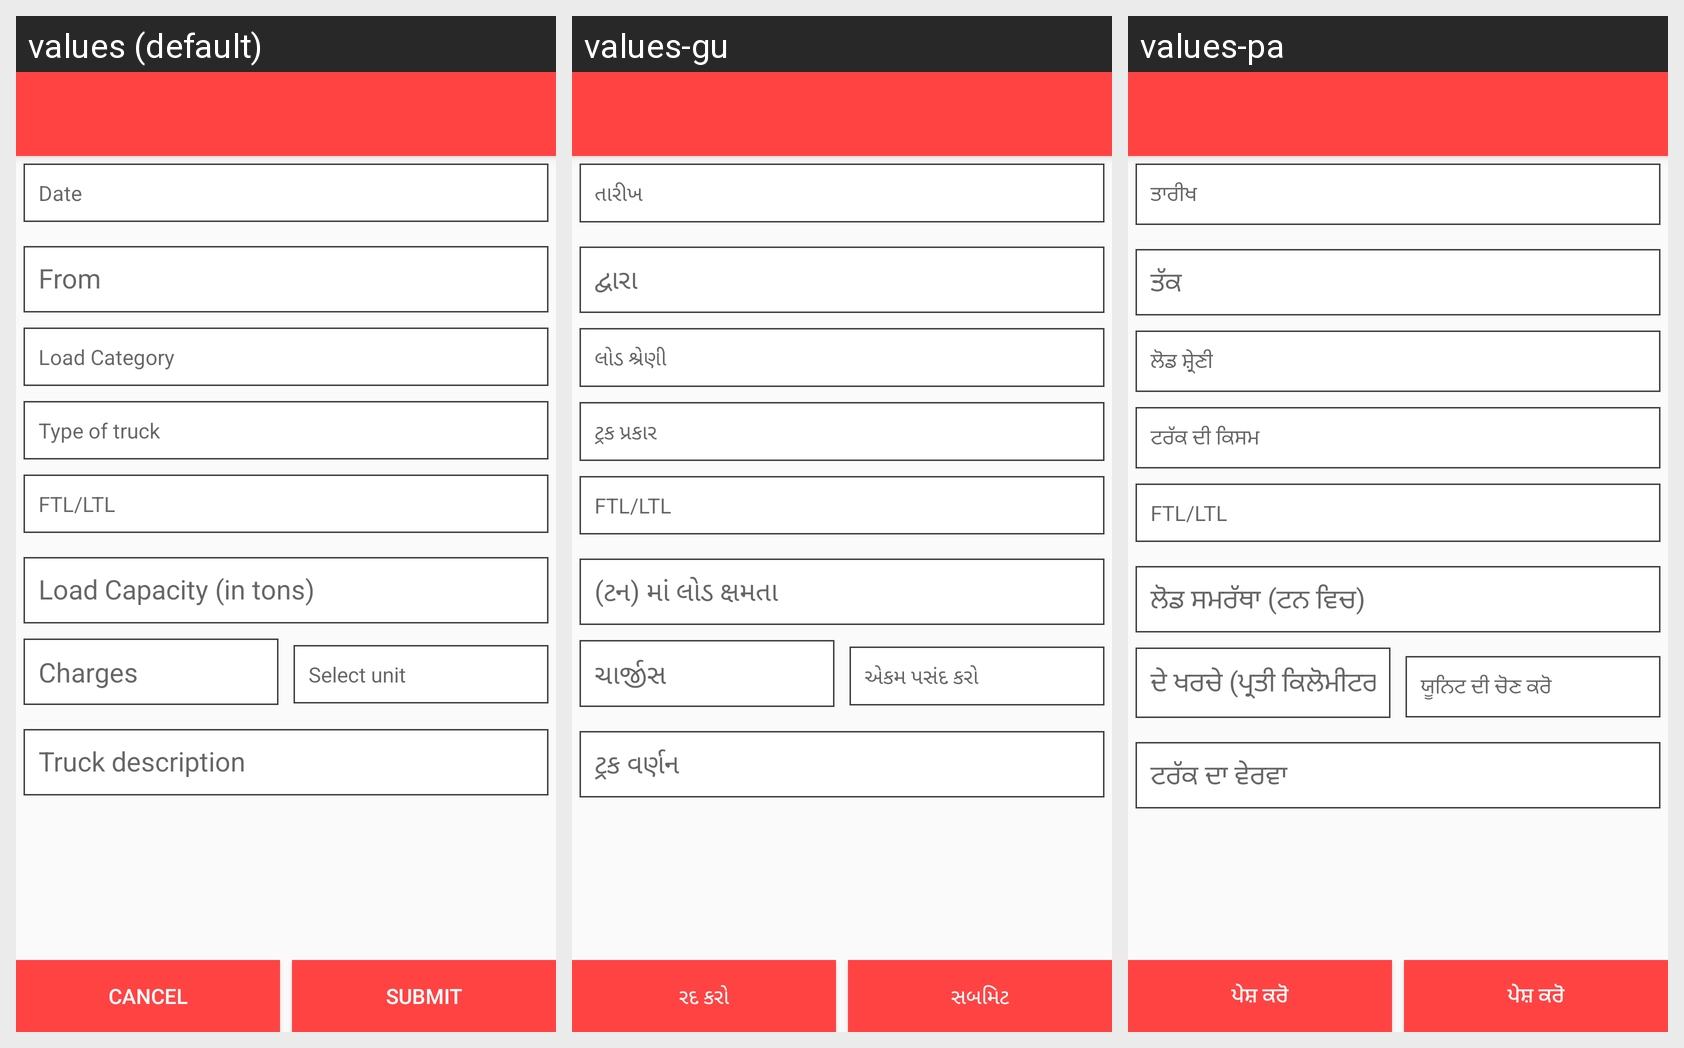

Strings drawn on this Android screen and how each of the app's shown locales translates them:
Android screen res/layout/activity_layout_edit_truck.xml rendered under 3 locales, left to right: values (default), values-gu, values-pa. Device: Nexus 5 (rendered at 1080×1920; each locale shown at half size, 540×960, under a caption strip naming it); theme MyMaterialTheme.
Other locales in the repository, not shown: values-bn, values-hi, values-kn, values-ml, values-ta, values-te.
Strings drawn on this screen, with the default value and each locale's value (text and hints the layout hard-codes, and strings that could not be matched under every locale, appear in the picture but are not listed):

date
  values: Date
  values-gu: તારીખ
  values-pa: ਤਾਰੀਖ

load_category
  values: Load Category
  values-gu: લોડ શ્રેણી
  values-pa: ਲੋਡ ਸ਼੍ਰੇਣੀ

type_of_truck
  values: Type of truck
  values-gu: ટ્રક પ્રકાર
  values-pa: ਟਰੱਕ ਦੀ ਕਿਸਮ

ftl
  values: FTL/LTL
  values-gu: FTL/LTL
  values-pa: FTL/LTL

charge
  values: Charges
  values-gu: ચાર્જીસ
  values-pa: ਦੇ ਖਰਚੇ (ਪ੍ਰਤੀ ਕਿਲੋਮੀਟਰ)

select_unit
  values: Select unit
  values-gu: એકમ પસંદ કરો
  values-pa: ਯੂਨਿਟ ਦੀ ਚੋਣ ਕਰੋ

cancel
  values: Cancel
  values-gu: રદ કરો
  values-pa: ਪੇਸ਼ ਕਰੋ

submit
  values: Submit
  values-gu: સબમિટ
  values-pa: ਪੇਸ਼ ਕਰੋ
